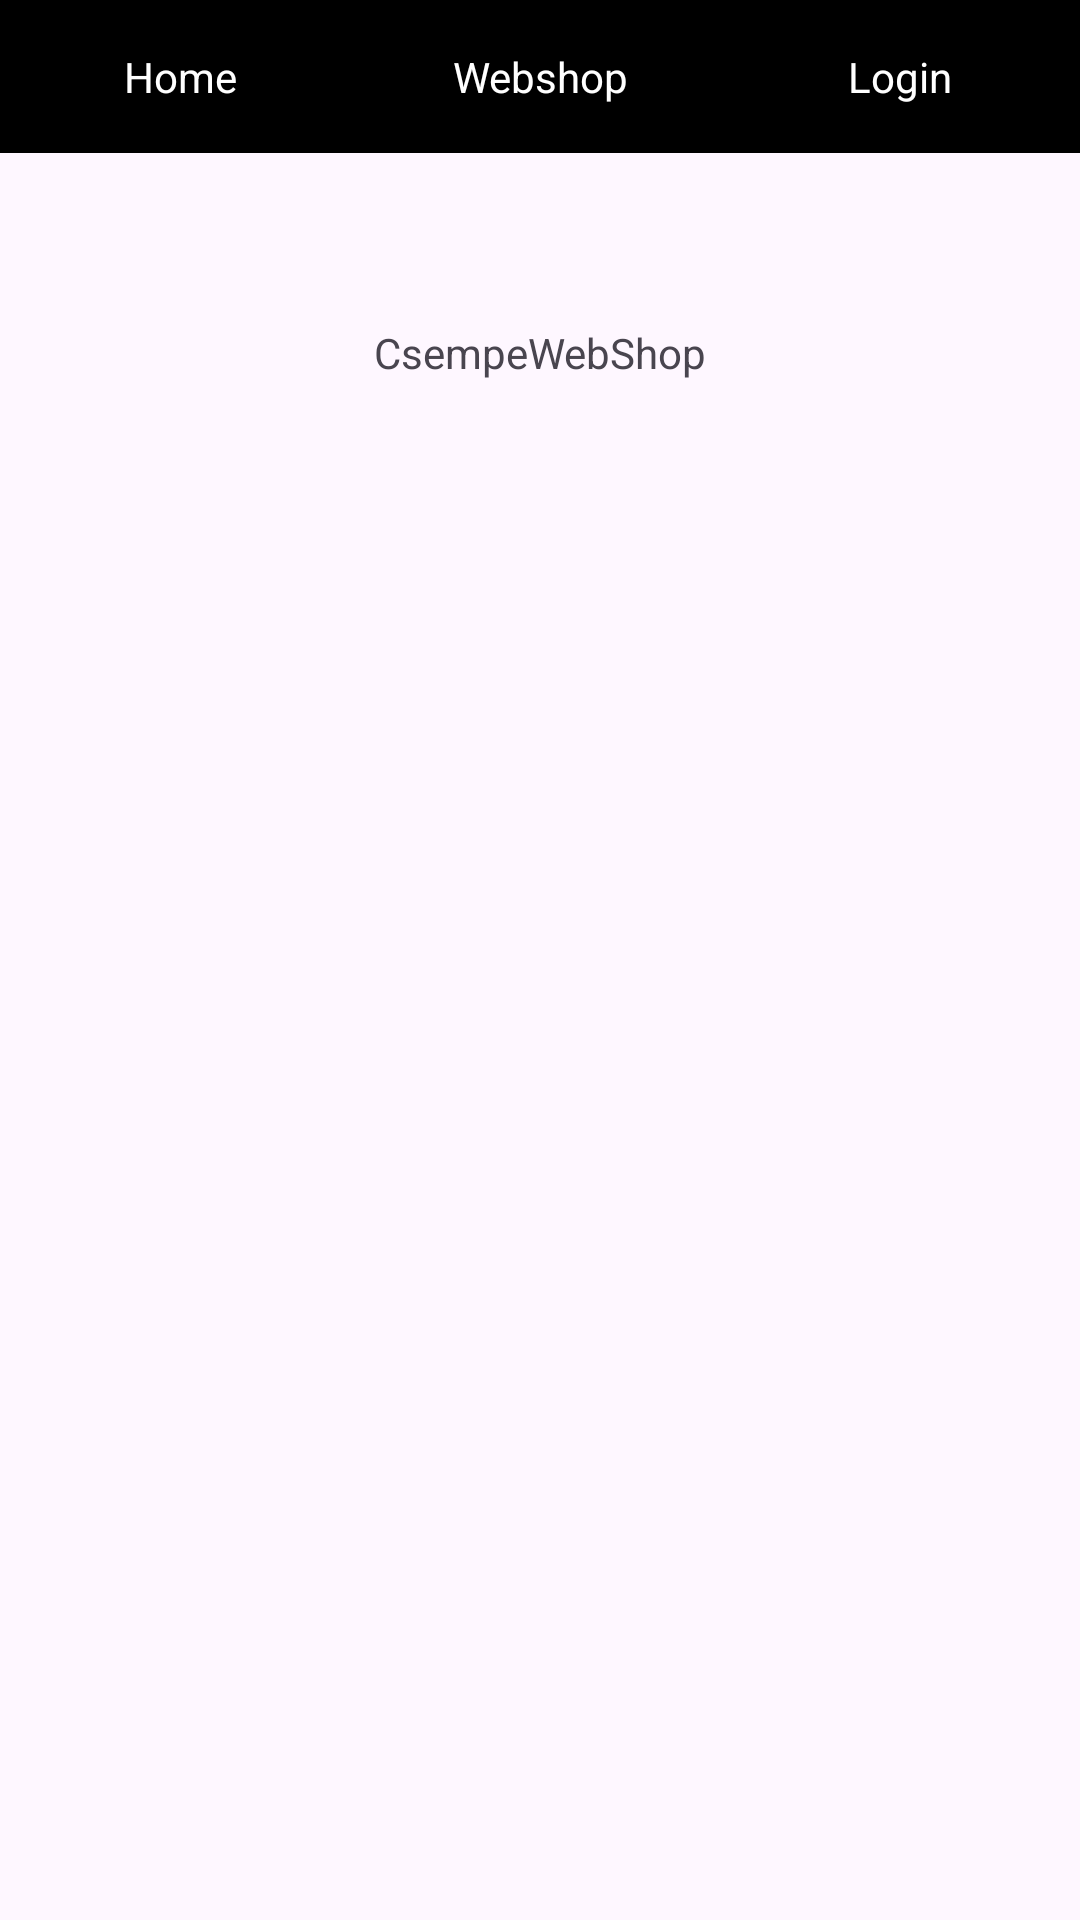

Here is an Android app screen rendered from its layout file. Give the layout XML and the strings, colors and styles it references.
<!-- AndroidManifest.xml: application theme Theme.Csempe -->
<!-- res/layout/activity_main.xml -->
<?xml version="1.0" encoding="utf-8"?>
<androidx.constraintlayout.widget.ConstraintLayout xmlns:android="http://schemas.android.com/apk/res/android"
    xmlns:app="http://schemas.android.com/apk/res-auto"
    xmlns:tools="http://schemas.android.com/tools"
    android:id="@+id/main"
    android:layout_width="match_parent"
    android:layout_height="match_parent"
    tools:context=".MainActivity">

    <LinearLayout
        android:id="@+id/linearLayout"
        android:layout_width="match_parent"
        android:layout_height="wrap_content"
        android:background="#000000"
        android:orientation="horizontal">

        <TextView
            android:id="@+id/homeTextView"
            android:layout_width="0dp"
            android:layout_height="wrap_content"
            android:layout_weight="1"
            android:clickable="true"
            android:gravity="center"
            android:padding="16dp"
            android:text="Home"
            android:textColor="@android:color/white" />

        <TextView
            android:id="@+id/webshopTextView"
            android:layout_width="0dp"
            android:layout_height="wrap_content"
            android:layout_weight="1"
            android:clickable="true"
            android:gravity="center"
            android:padding="16dp"
            android:text="Webshop"
            android:textColor="@android:color/white" />

        <TextView
            android:id="@+id/login"
            android:layout_width="0dp"
            android:layout_height="wrap_content"
            android:layout_weight="1"
            android:clickable="true"
            android:gravity="center"
            android:onClick="navigateToLogin"
            android:padding="16dp"
            android:text="Login"
            android:textColor="@android:color/white" />

    </LinearLayout>


    <TextView
        android:id="@+id/textView"
        android:layout_width="wrap_content"
        android:layout_height="wrap_content"
        android:text="CsempeWebShop"
        android:visibility="visible"
        app:autoSizeTextType="none"
        app:layout_constraintBottom_toBottomOf="parent"
        app:layout_constraintEnd_toEndOf="parent"
        app:layout_constraintStart_toStartOf="parent"
        app:layout_constraintTop_toBottomOf="@+id/linearLayout"
        app:layout_constraintVertical_bias="0.1" />
</androidx.constraintlayout.widget.ConstraintLayout>
<!-- resources referenced by this layout -->
<resources>
  <style name="Theme.Csempe" parent="Base.Theme.Csempe" />
  <style name="Base.Theme.Csempe" parent="Theme.Material3.DayNight.NoActionBar">
          
          
      </style>
</resources>
